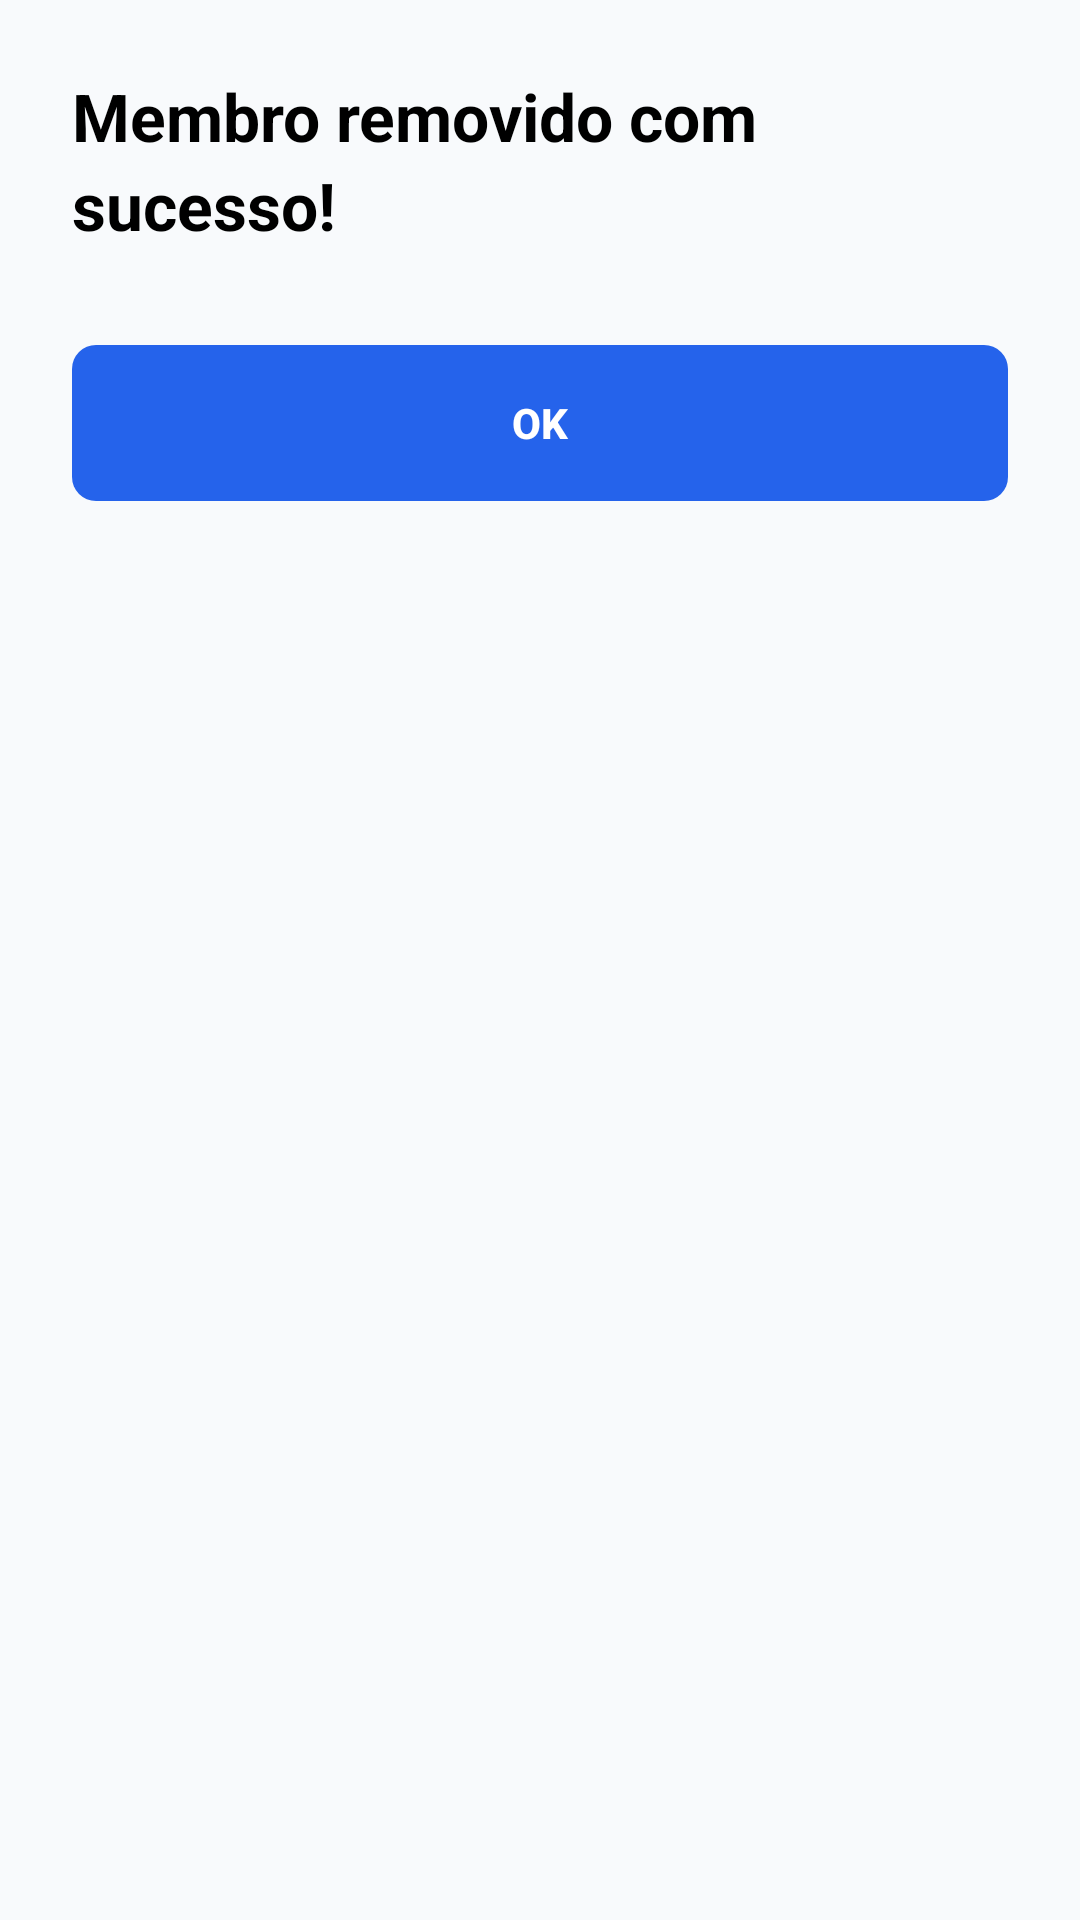

Android layout source for this screen:
<!-- AndroidManifest.xml: application theme Theme.Syncro -->
<!-- res/layout/dialog_member_removed.xml -->
<?xml version="1.0" encoding="utf-8"?>
<ScrollView
    xmlns:android="http://schemas.android.com/apk/res/android"
    xmlns:app="http://schemas.android.com/apk/res-auto"
    xmlns:tools="http://schemas.android.com/tools"
    android:layout_width="match_parent"
    android:layout_height="wrap_content"
    android:background="@color/bg_light"
    android:fillViewport="false"
    android:clipToPadding="false"
    android:overScrollMode="ifContentScrolls">
    <LinearLayout
        android:layout_width="match_parent"
        android:layout_height="wrap_content"
        android:orientation="vertical"
        android:padding="24dp">
        <TextView
            android:id="@+id/tvTitle"
            style="@style/Screen.Title"
            android:text="@string/screen_member_removed"
            android:layout_marginBottom="16dp" />

        <com.google.android.material.button.MaterialButton
            android:id="@+id/btnOk"
            style="@style/Screen.Button.Primary"
            android:text="@string/screen_ok"
            android:layout_marginTop="16dp" />
    </LinearLayout>
</ScrollView>
<!-- resources referenced by this layout -->
<resources>
  <color name="bg_light">#FFF8FAFC</color>
  <string name="screen_member_removed">Membro removido com sucesso!</string>
  <string name="screen_ok">OK</string>
  <style name="Screen.Button.Primary" parent="Widget.Material3.Button">
          <item name="android:layout_width">match_parent</item>
  
          <item name="android:layout_height">wrap_content</item>
  
          <item name="android:minHeight">52dp</item>
  
          <item name="android:insetTop">0dp</item>
  
          <item name="android:insetBottom">0dp</item>
  
          <item name="android:paddingVertical">12dp</item>
  
          <item name="android:textAllCaps">false</item>
  
          <item name="android:textColor">@color/white</item>
  
          <item name="android:textStyle">bold</item>
  
          <item name="backgroundTint">@color/blue</item>
  
          <item name="cornerRadius">8dp</item>
  
          <item name="iconTint">@color/white</item>
  
          <item name="iconGravity">textStart</item>
  
          <item name="iconSize">20dp</item>
      </style>
  <style name="Screen.Title" parent="Screen.Label">
          <item name="android:textSize">22sp</item>
      </style>
  <style name="Theme.Syncro" parent="Base.Theme.Syncro" />
  <color name="white">#FFFFFFFF</color>
  <color name="blue">#FF2563EB</color>
  <style name="Screen.Label" parent="Screen.Body">
          <item name="android:textColor">@color/black</item>
  
          <item name="android:textSize">16sp</item>
  
          <item name="android:textStyle">bold</item>
      </style>
  <style name="Screen.Body" parent="">
          <item name="android:layout_width">match_parent</item>
  
          <item name="android:layout_height">wrap_content</item>
  
          <item name="android:textColor">@color/gray</item>
  
          <item name="android:textSize">14sp</item>
  
          <item name="android:lineSpacingExtra">4dp</item>
      </style>
  <color name="black">#FF000000</color>
  <style name="Widget.Syncro.TextInput" parent="Widget.Material3.TextInputLayout.OutlinedBox">
          <item name="boxBackgroundColor">@android:color/transparent</item>
          <item name="boxStrokeColor">@color/input_stroke</item>
          <item name="boxStrokeWidth">1.5dp</item>
          <item name="boxStrokeWidthFocused">1.5dp</item>
          <item name="hintTextColor">@color/gray</item>
      </style>
  <color name="blue_highlight">#332563EB</color>
  <color name="gray">#FF64748B</color>
  <color name="light_gray">#FFF1F5F9</color>
  <style name="ThemeOverlay.Syncro.Dialog" parent="ThemeOverlay.Material3.MaterialAlertDialog">
          <item name="alertDialogStyle">@style/Widget.Syncro.Dialog</item>
          <item name="android:backgroundDimAmount">0.5</item>
          <item name="elevationOverlayEnabled">false</item>
          <item name="colorSurface">@color/white</item>
          <item name="colorSurfaceContainerHigh">@color/white</item>
      </style>
  <style name="Widget.Syncro.Dialog" parent="MaterialAlertDialog.Material3">
          <item name="shapeAppearance">@style/ShapeAppearance.Syncro.Dialog</item>
          <item name="backgroundTint">@color/white</item>
      </style>
  <style name="ShapeAppearance.Syncro.Dialog" parent="">
          <item name="cornerFamily">rounded</item>
          <item name="cornerSize">28dp</item>
      </style>
</resources>
